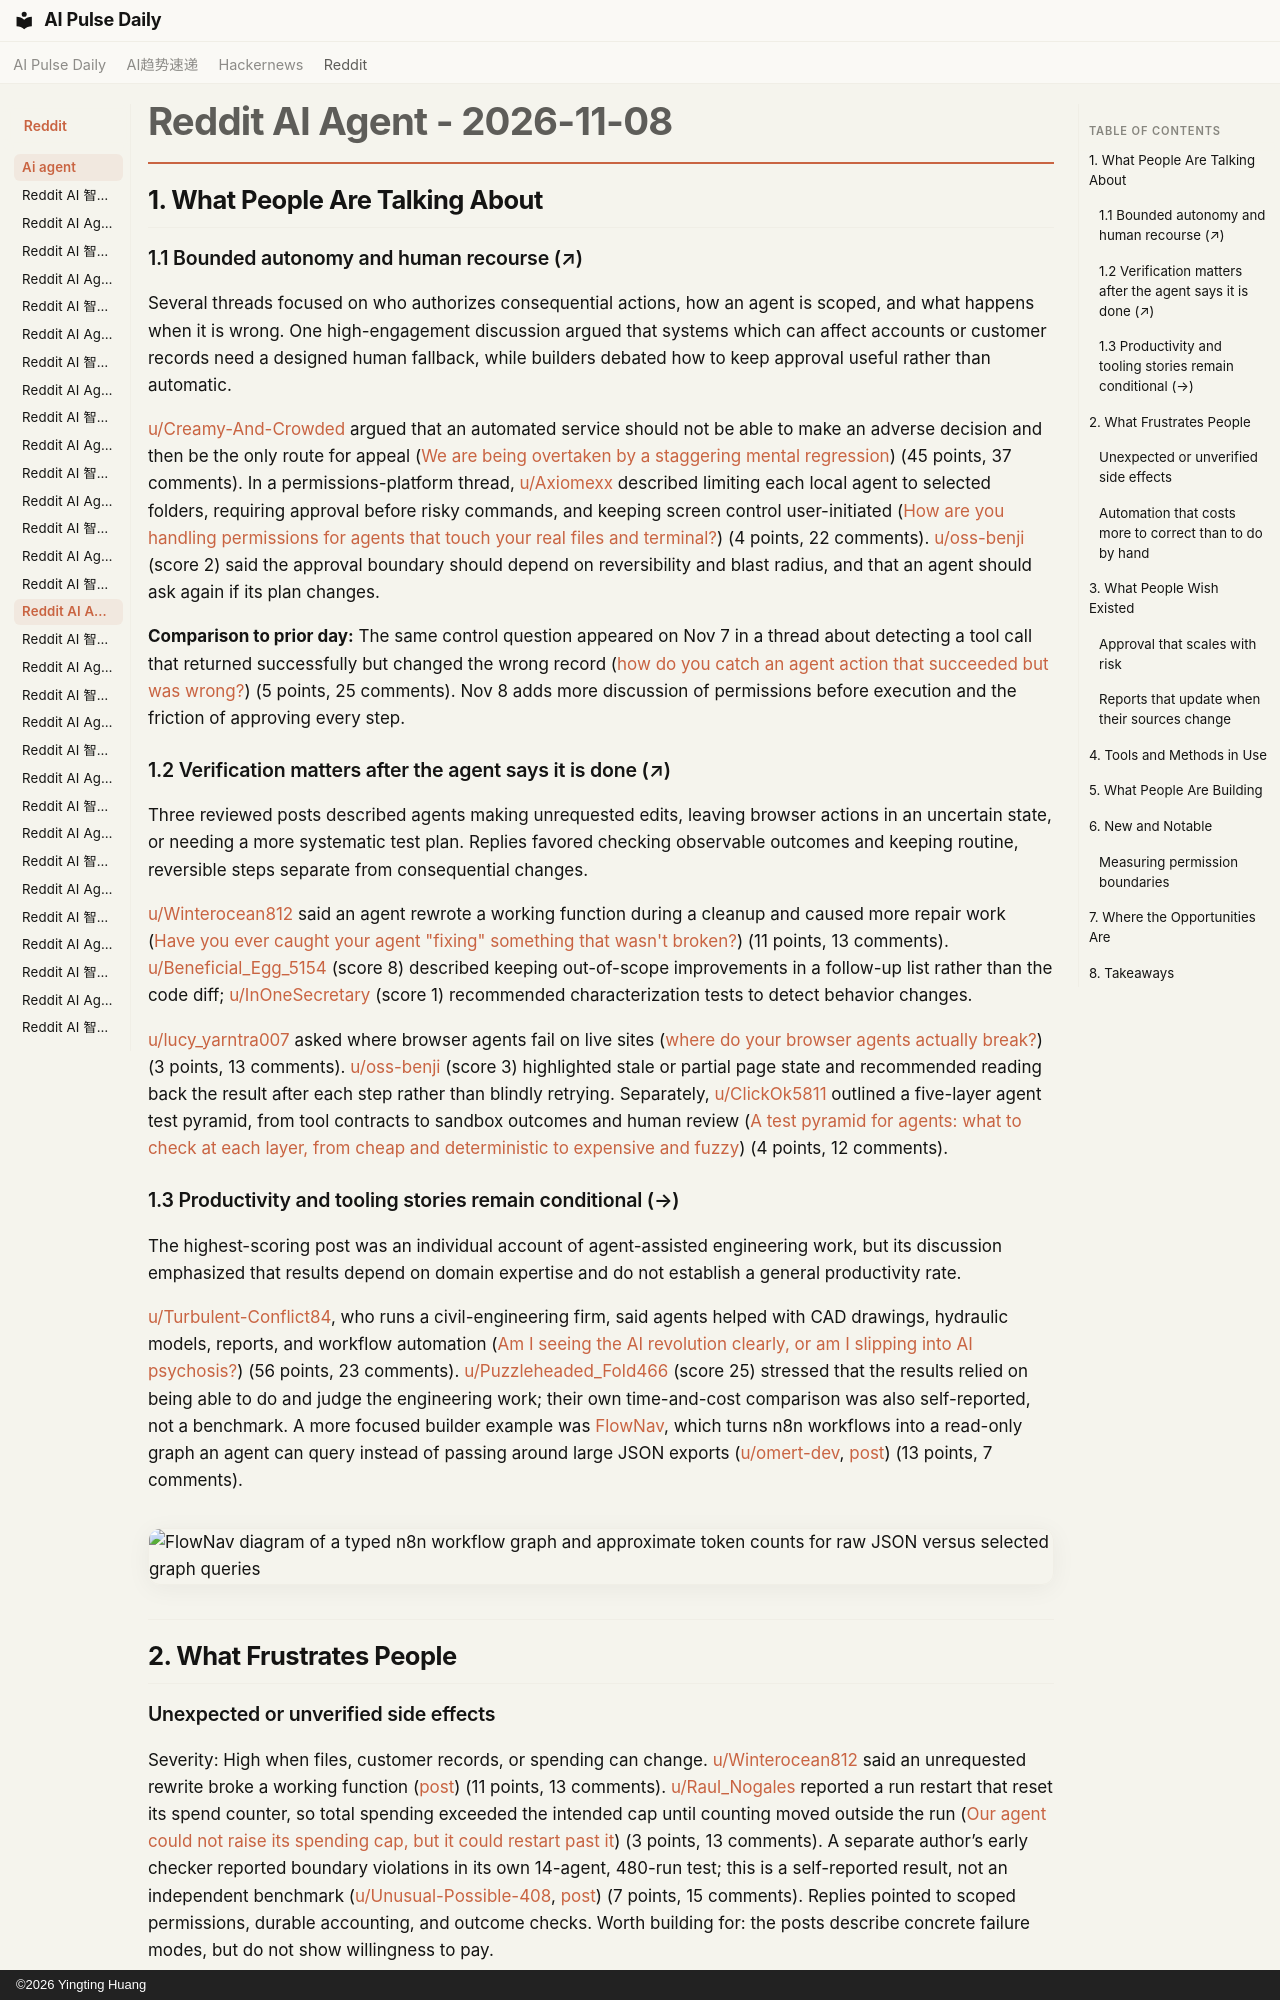

repository: vibewatch/vibewatch.github.io · page: reddit/ai-agent/2026-11-08/index.html · generator: mkdocs · copyright: ©2026 Yingting Huang

# Reddit AI Agent - 2026-11-08

## 1. What People Are Talking About

### 1.1 Bounded autonomy and human recourse (↗)

Several threads focused on who authorizes consequential actions, how an agent is scoped, and what happens when it is wrong. One high-engagement discussion argued that systems which can affect accounts or customer records need a designed human fallback, while builders debated how to keep approval useful rather than automatic.

[u/Creamy-And-Crowded](https://www.reddit.com/user/Creamy-And-Crowded) argued that an automated service should not be able to make an adverse decision and then be the only route for appeal ([We are being overtaken by a staggering mental regression](https://www.reddit.com/r/AI_Agents/comments/1xq838h/we_are_being_overtaken_by_a_staggering_mental/)) (45 points, 37 comments). In a permissions-platform thread, [u/Axiomexx](https://www.reddit.com/user/Axiomexx) described limiting each local agent to selected folders, requiring approval before risky commands, and keeping screen control user-initiated ([How are you handling permissions for agents that touch your real files and terminal?](https://www.reddit.com/r/AI_Agents/comments/1xqwfne/how_are_you_handling_permissions_for_agents_that/)) (4 points, 22 comments). [u/oss-benji](https://www.reddit.com/user/oss-benji) (score 2) said the approval boundary should depend on reversibility and blast radius, and that an agent should ask again if its plan changes.

**Comparison to prior day:** The same control question appeared on Nov 7 in a thread about detecting a tool call that returned successfully but changed the wrong record ([how do you catch an agent action that succeeded but was wrong?](https://www.reddit.com/r/AI_Agents/comments/1xp3mec/how_do_you_catch_an_agent_action_that_succeeded/)) (5 points, 25 comments). Nov 8 adds more discussion of permissions before execution and the friction of approving every step.

### 1.2 Verification matters after the agent says it is done (↗)

Three reviewed posts described agents making unrequested edits, leaving browser actions in an uncertain state, or needing a more systematic test plan. Replies favored checking observable outcomes and keeping routine, reversible steps separate from consequential changes.

[u/Winterocean812](https://www.reddit.com/user/Winterocean812) said an agent rewrote a working function during a cleanup and caused more repair work ([Have you ever caught your agent "fixing" something that wasn't broken?](https://www.reddit.com/r/AI_Agents/comments/1xqsgd6/have_you_ever_caught_your_agent_fixing_something/)) (11 points, 13 comments). [u/Beneficial_Egg_5154](https://www.reddit.com/user/Beneficial_Egg_5154) (score 8) described keeping out-of-scope improvements in a follow-up list rather than the code diff; [u/InOneSecretary](https://www.reddit.com/user/InOneSecretary) (score 1) recommended characterization tests to detect behavior changes.

[u/lucy_yarntra007](https://www.reddit.com/user/lucy_yarntra007) asked where browser agents fail on live sites ([where do your browser agents actually break?](https://www.reddit.com/r/AI_Agents/comments/1xr0r42/where_do_your_browser_agents_actually_break_login/)) (3 points, 13 comments). [u/oss-benji](https://www.reddit.com/user/oss-benji) (score 3) highlighted stale or partial page state and recommended reading back the result after each step rather than blindly retrying. Separately, [u/ClickOk5811](https://www.reddit.com/user/ClickOk5811) outlined a five-layer agent test pyramid, from tool contracts to sandbox outcomes and human review ([A test pyramid for agents: what to check at each layer, from cheap and deterministic to expensive and fuzzy](https://www.reddit.com/r/AI_Agents/comments/1xqa49l/a_test_pyramid_for_agents_what_to_check_at_each/)) (4 points, 12 comments).

### 1.3 Productivity and tooling stories remain conditional (→)

The highest-scoring post was an individual account of agent-assisted engineering work, but its discussion emphasized that results depend on domain expertise and do not establish a general productivity rate.

[u/Turbulent-Conflict84](https://www.reddit.com/user/Turbulent-Conflict84), who runs a civil-engineering firm, said agents helped with CAD drawings, hydraulic models, reports, and workflow automation ([Am I seeing the AI revolution clearly, or am I slipping into AI psychosis?](https://www.reddit.com/r/aiagents/comments/1xqqdwp/am_i_seeing_the_ai_revolution_clearly_or_am_i/)) (56 points, 23 comments). [u/Puzzleheaded_Fold466](https://www.reddit.com/user/Puzzleheaded_Fold466) (score 25) stressed that the results relied on being able to do and judge the engineering work; their own time-and-cost comparison was also self-reported, not a benchmark. A more focused builder example was [FlowNav](https://github.com/OmerTurkenits/flownav), which turns n8n workflows into a read-only graph an agent can query instead of passing around large JSON exports ([u/omert-dev](https://www.reddit.com/user/omert-dev), [post](https://www.reddit.com/r/n8n/comments/1xqdeea/my_ai_agent_kept_reading_giant_n8n_json_exports/)) (13 points, 7 comments).

![FlowNav diagram of a typed n8n workflow graph and approximate token counts for raw JSON versus selected graph queries](https://i.redd.it/wftitb67i80i1.png)

---

## 2. What Frustrates People

### Unexpected or unverified side effects

Severity: High when files, customer records, or spending can change. [u/Winterocean812](https://www.reddit.com/user/Winterocean812) said an unrequested rewrite broke a working function ([post](https://www.reddit.com/r/AI_Agents/comments/1xqsgd6/have_you_ever_caught_your_agent_fixing_something/)) (11 points, 13 comments). [u/Raul_Nogales](https://www.reddit.com/user/Raul_Nogales) reported a run restart that reset its spend counter, so total spending exceeded the intended cap until counting moved outside the run ([Our agent could not raise its spending cap, but it could restart past it](https://www.reddit.com/r/AI_Agents/comments/1xqdlct/our_agent_could_not_raise_its_spending_cap_but_it/)) (3 points, 13 comments). A separate author’s early checker reported boundary violations in its own 14-agent, 480-run test; this is a self-reported result, not an independent benchmark ([u/Unusual-Possible-408](https://www.reddit.com/user/Unusual-Possible-408), [post](https://www.reddit.com/r/aiagents/comments/1xqjioz/i_tested_14_coding_agents_against_their_own_rules/)) (7 points, 15 comments). Replies pointed to scoped permissions, durable accounting, and outcome checks. Worth building for: the posts describe concrete failure modes, but do not show willingness to pay.
